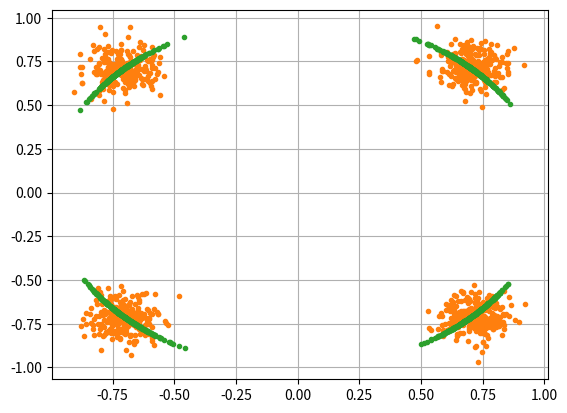

The matplotlib source for this figure:
import numpy as np
import matplotlib.pyplot as plt

num_symbols = 1000

x_int = np.random.randint(0, 4, num_symbols) # 0 to 3
x_degrees = x_int*360/4.0 + 45 # 45, 135, 225, 315 degrees
x_radians = x_degrees*np.pi/180.0 # sin() and cos() takes in radians
x_symbols = np.cos(x_radians) + 1j*np.sin(x_radians) # this produces our QPSK complex symbols
plt.plot(np.real(x_symbols), np.imag(x_symbols), '.')
plt.grid(True)
plt.show()

n = (np.random.randn(num_symbols) + 1j*np.random.randn(num_symbols))/np.sqrt(2) # AWGN with unity power
noise_power = 0.01
r1 = x_symbols + n * np.sqrt(noise_power)
plt.plot(np.real(r1), np.imag(r1), '.')
plt.grid(True)
plt.show()

phase_noise = np.random.randn(len(x_symbols)) * 0.1 # adjust multiplier for "strength" of phase noise
r = x_symbols * np.exp(1j*phase_noise)
plt.plot(np.real(r), np.imag(r), '.')
plt.grid(True)
plt.show()